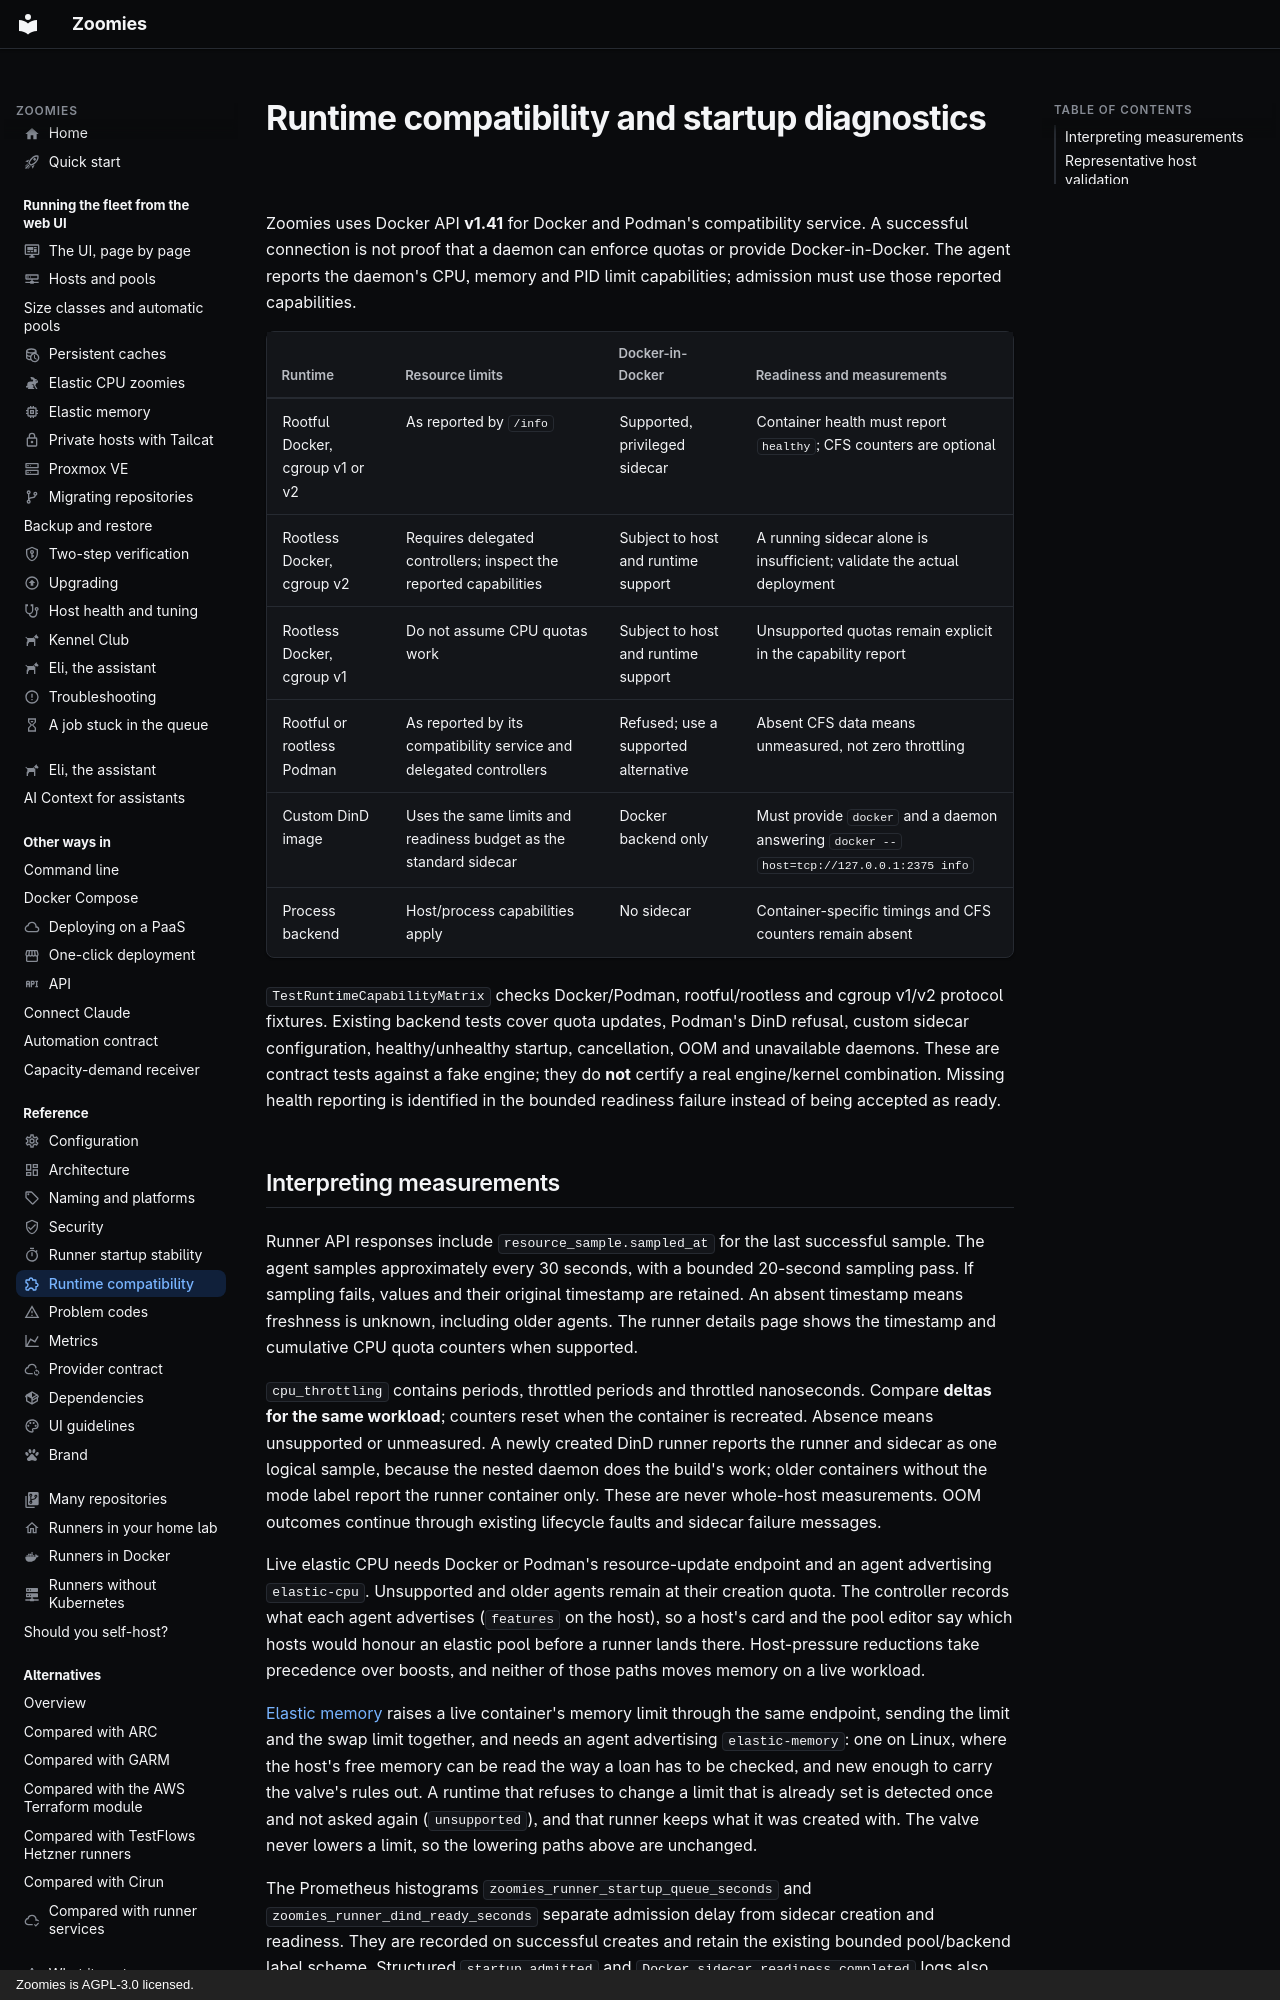

repository: eyupio/Zoomies · page: runtime-compatibility/index.html · generator: mkdocs · copyright: Zoomies is AGPL-3.0 licensed.

---
icon: material/puzzle-outline
title: "Runtime compatibility: Docker, Podman and cgroups"
description: >-
  Which Docker and Podman setups Zoomies supports, rootful or rootless, on
  cgroup v1 or v2, what each can enforce, and how to read a runner's
  measurements.
---

# Runtime compatibility and startup diagnostics

Zoomies uses Docker API **v1.41** for Docker and Podman's compatibility service.
A successful connection is not proof that a daemon can enforce quotas or provide
Docker-in-Docker. The agent reports the daemon's CPU, memory and PID limit
capabilities; admission must use those reported capabilities.

| Runtime | Resource limits | Docker-in-Docker | Readiness and measurements |
| --- | --- | --- | --- |
| Rootful Docker, cgroup v1 or v2 | As reported by `/info` | Supported, privileged sidecar | Container health must report `healthy`; CFS counters are optional |
| Rootless Docker, cgroup v2 | Requires delegated controllers; inspect the reported capabilities | Subject to host and runtime support | A running sidecar alone is insufficient; validate the actual deployment |
| Rootless Docker, cgroup v1 | Do not assume CPU quotas work | Subject to host and runtime support | Unsupported quotas remain explicit in the capability report |
| Rootful or rootless Podman | As reported by its compatibility service and delegated controllers | Refused; use a supported alternative | Absent CFS data means unmeasured, not zero throttling |
| Custom DinD image | Uses the same limits and readiness budget as the standard sidecar | Docker backend only | Must provide `docker` and a daemon answering `docker --host=tcp://127.0.0.1:2375 info` |
| Process backend | Host/process capabilities apply | No sidecar | Container-specific timings and CFS counters remain absent |

`TestRuntimeCapabilityMatrix` checks Docker/Podman, rootful/rootless and cgroup
v1/v2 protocol fixtures. Existing backend tests cover quota updates, Podman's
DinD refusal, custom sidecar configuration, healthy/unhealthy startup, cancellation,
OOM and unavailable daemons. These are contract tests against a fake engine;
they do **not** certify a real engine/kernel combination. Missing health reporting
is identified in the bounded readiness failure instead of being accepted as ready.
